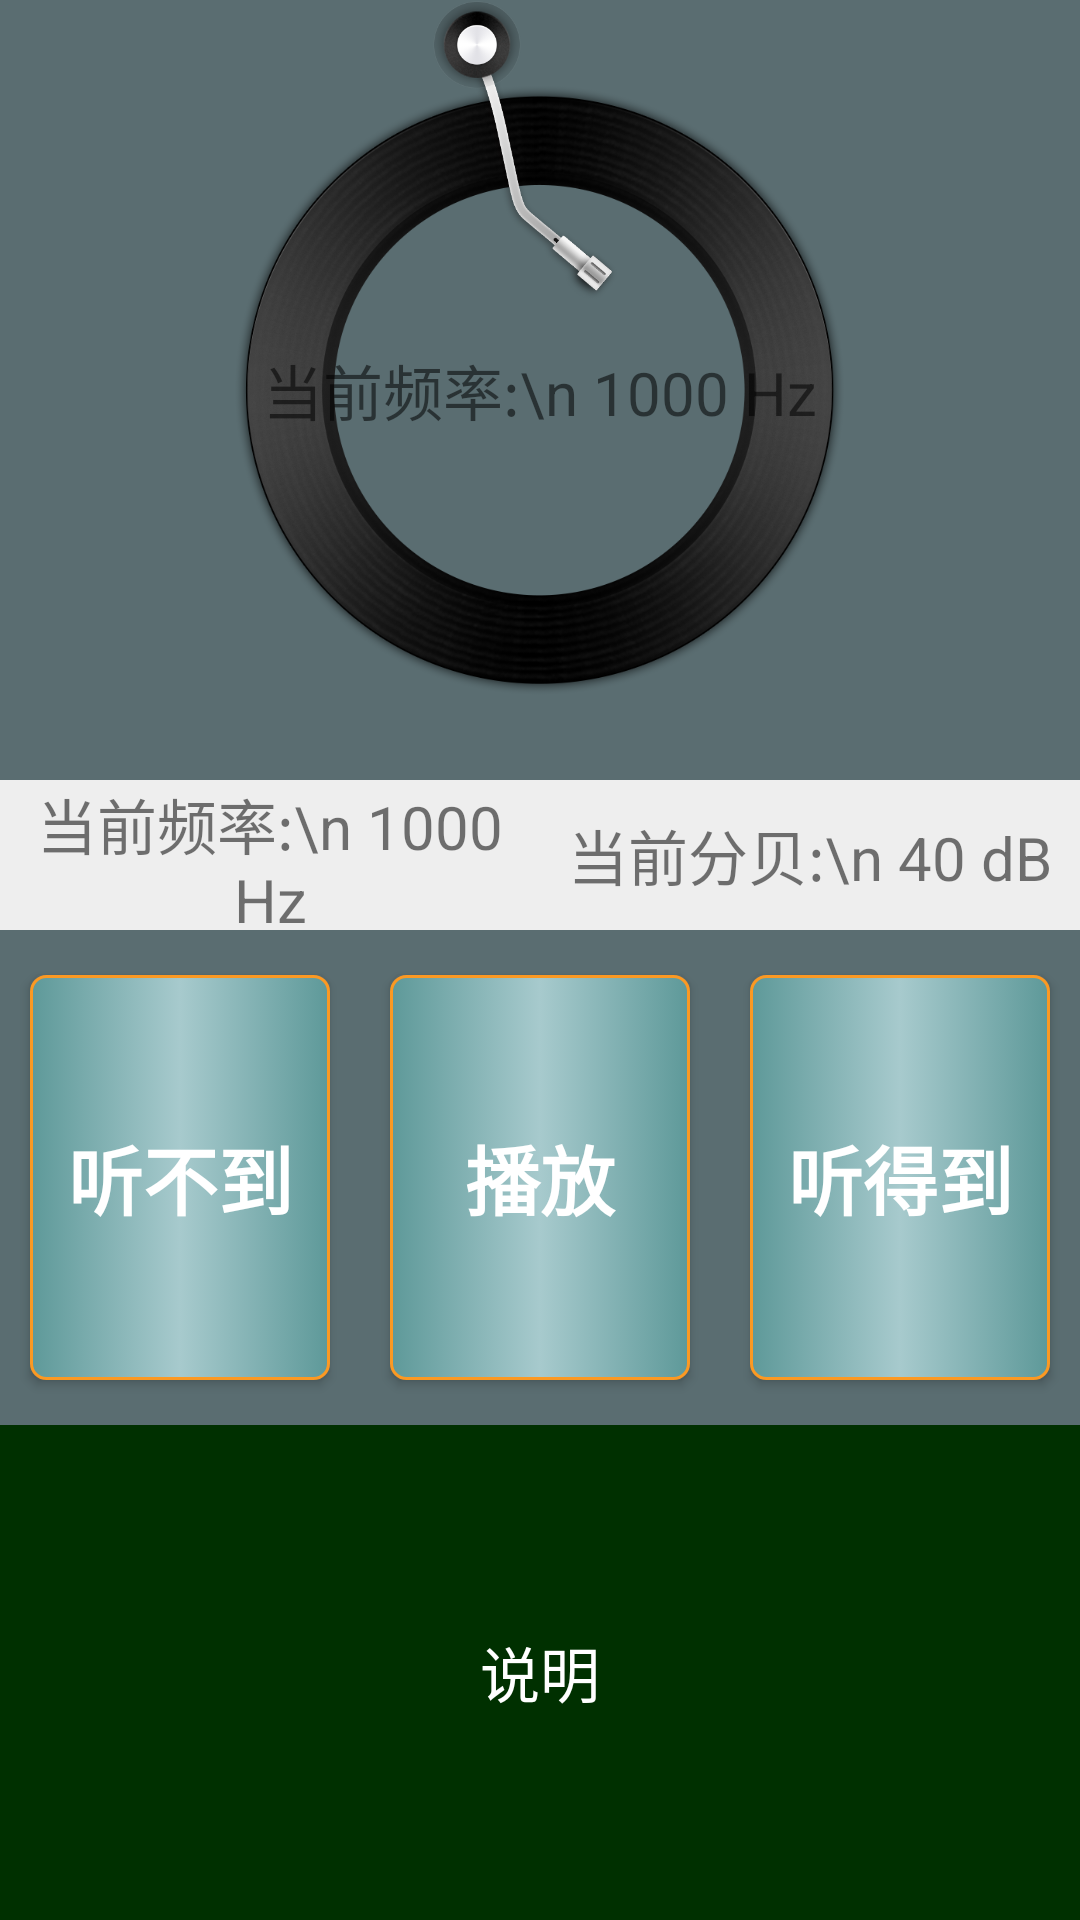

Produce the Android XML layout that renders to this screen, including the resource entries it uses.
<!-- AndroidManifest.xml: application theme AppTheme.NoActionBar -->
<!-- res/layout/activity_test.xml -->
<LinearLayout xmlns:android="http://schemas.android.com/apk/res/android"
    android:layout_width="match_parent"
    android:layout_height="match_parent"
    android:background="#5a6d71"
    android:orientation="vertical">

    <RelativeLayout
        android:layout_width="match_parent"
        android:layout_height="260dp">

        <ImageView
            android:layout_width="match_parent"
            android:layout_height="match_parent"
            android:layout_margin="25dp"
            android:contentDescription="@null"
            android:src="@drawable/play_video_img" />

        <ImageView
            android:layout_width="match_parent"
            android:layout_height="100dp"
            android:layout_marginRight="10dp"
            android:layout_marginBottom="15dp"
            android:contentDescription="@null"
            android:src="@drawable/play_needle" />

        <TextView
            android:id="@+id/tv_play_des"
            android:layout_width="200dp"
            android:layout_height="200dp"
            android:layout_centerHorizontal="true"
            android:layout_centerVertical="true"
            android:gravity="center"
            android:text="当前频率:\n 1000 Hz"
            android:textSize="20sp" />

    </RelativeLayout>


    <LinearLayout
        android:layout_width="match_parent"
        android:layout_height="50dp"
        android:background="#eeeeee"
        android:orientation="horizontal">

        <TextView
            android:id="@+id/tv_current_hz"
            android:layout_width="0dp"
            android:layout_height="match_parent"
            android:layout_weight="1"
            android:gravity="center"
            android:text="当前频率:\n 1000 Hz"
            android:textSize="20sp" />

        <TextView
            android:id="@+id/tv_current_db"
            android:layout_width="0dp"
            android:layout_height="match_parent"
            android:layout_weight="1"
            android:gravity="center"
            android:text="当前分贝:\n 40 dB"
            android:textSize="20sp" />
    </LinearLayout>

    <LinearLayout
        android:id="@+id/ll_chart_view"
        android:layout_width="match_parent"
        android:layout_height="0dp"
        android:layout_weight="1"
        android:gravity="center"
        android:orientation="horizontal">

        <Button
            android:id="@+id/bt_no"
            android:layout_width="0dp"
            android:layout_height="match_parent"
            android:layout_gravity="center"
            android:layout_marginLeft="10dp"
            android:layout_marginTop="15dp"
            android:layout_marginRight="10dp"
            android:layout_marginBottom="15dp"
            android:layout_weight="1"
            android:background="@drawable/selector_button_color"
            android:text="听不到"
            android:textColor="@color/button_text_color"
            android:textSize="25sp"
            android:textStyle="bold" />

        <Button
            android:id="@+id/bt_play"
            android:layout_width="0dp"
            android:layout_height="match_parent"
            android:layout_gravity="center"
            android:layout_marginLeft="10dp"
            android:layout_marginTop="15dp"
            android:layout_marginRight="10dp"
            android:layout_marginBottom="15dp"
            android:layout_weight="1"
            android:background="@drawable/selector_button_color"
            android:text="播放"
            android:textColor="@color/button_text_color"
            android:textSize="25sp"
            android:textStyle="bold" />

        <Button
            android:id="@+id/bt_yes"
            android:layout_width="0dp"
            android:layout_height="match_parent"
            android:layout_gravity="center"
            android:layout_marginLeft="10dp"
            android:layout_marginTop="15dp"
            android:layout_marginRight="10dp"
            android:layout_marginBottom="15dp"
            android:layout_weight="1"
            android:background="@drawable/selector_button_color"
            android:text="听得到"
            android:textColor="@color/button_text_color"
            android:textSize="25sp"
            android:textStyle="bold" />
    </LinearLayout>

    <LinearLayout
        android:id="@+id/ll_explain"
        android:layout_width="match_parent"
        android:layout_height="0dp"
        android:layout_weight="1"
        android:background="#003000"
        android:orientation="vertical">

        <TextView
            android:id="@+id/tv_explain"
            android:layout_width="match_parent"
            android:layout_height="match_parent"
            android:gravity="center"
            android:text="说明"
            android:textColor="#ffffff"
            android:textSize="20sp" />
    </LinearLayout>

</LinearLayout>
<!-- resources referenced by this layout -->
<resources>
  <color name="button_text_color">#ffffff</color>
  <!-- drawable play_needle: png bitmap (drawable-xhdpi, 39775 bytes) -->
  <!-- drawable play_video_img: png bitmap (drawable-hdpi, 140087 bytes) -->
  <!-- drawable selector_button_color (drawable) -->
  <?xml version="1.0" encoding="utf-8"?>
  <selector xmlns:android="http://schemas.android.com/apk/res/android">
  
      <item android:drawable="@drawable/shape_button_click" android:state_pressed="true"/>
      <item android:drawable="@drawable/shape_button_click" android:state_checked="true"/>
      <item android:drawable="@drawable/shape_button_default"/>
  
  
  </selector>
  <style name="AppTheme.NoActionBar">
          <item name="windowActionBar">false</item>
          <item name="windowNoTitle">true</item>
      </style>
  <!-- drawable shape_button_click (drawable) -->
  <?xml version="1.0" encoding="UTF-8"?>
  <shape xmlns:android="http://schemas.android.com/apk/res/android"
      android:shape="rectangle" >
  
      
      <solid android:color="#FFFF9C" />
      
      <corners android:radius="5dp" />
      
      <stroke
          android:width="1dp"
          android:color="#fb9923" />
      
  
      <gradient
          android:centerColor="#5e9999"
          android:endColor="#a7cacd"
          android:startColor="#a7cacd"
          android:type="linear" />
  
  </shape>
  <!-- drawable shape_button_default (drawable) -->
  <?xml version="1.0" encoding="UTF-8"?>
  <shape xmlns:android="http://schemas.android.com/apk/res/android"
         android:shape="rectangle">
  
      
      <solid android:color="#FFCA4B"/>
      
      <corners android:radius="5dp"/>
      
      <stroke
          android:width="1dp"
          android:color="#fb9923"/>
      
      <gradient
          android:centerColor="#a7cacd"
          android:endColor="#5e9999"
          android:startColor="#5e9999"
          android:type="linear"/>
  
  </shape>
</resources>
